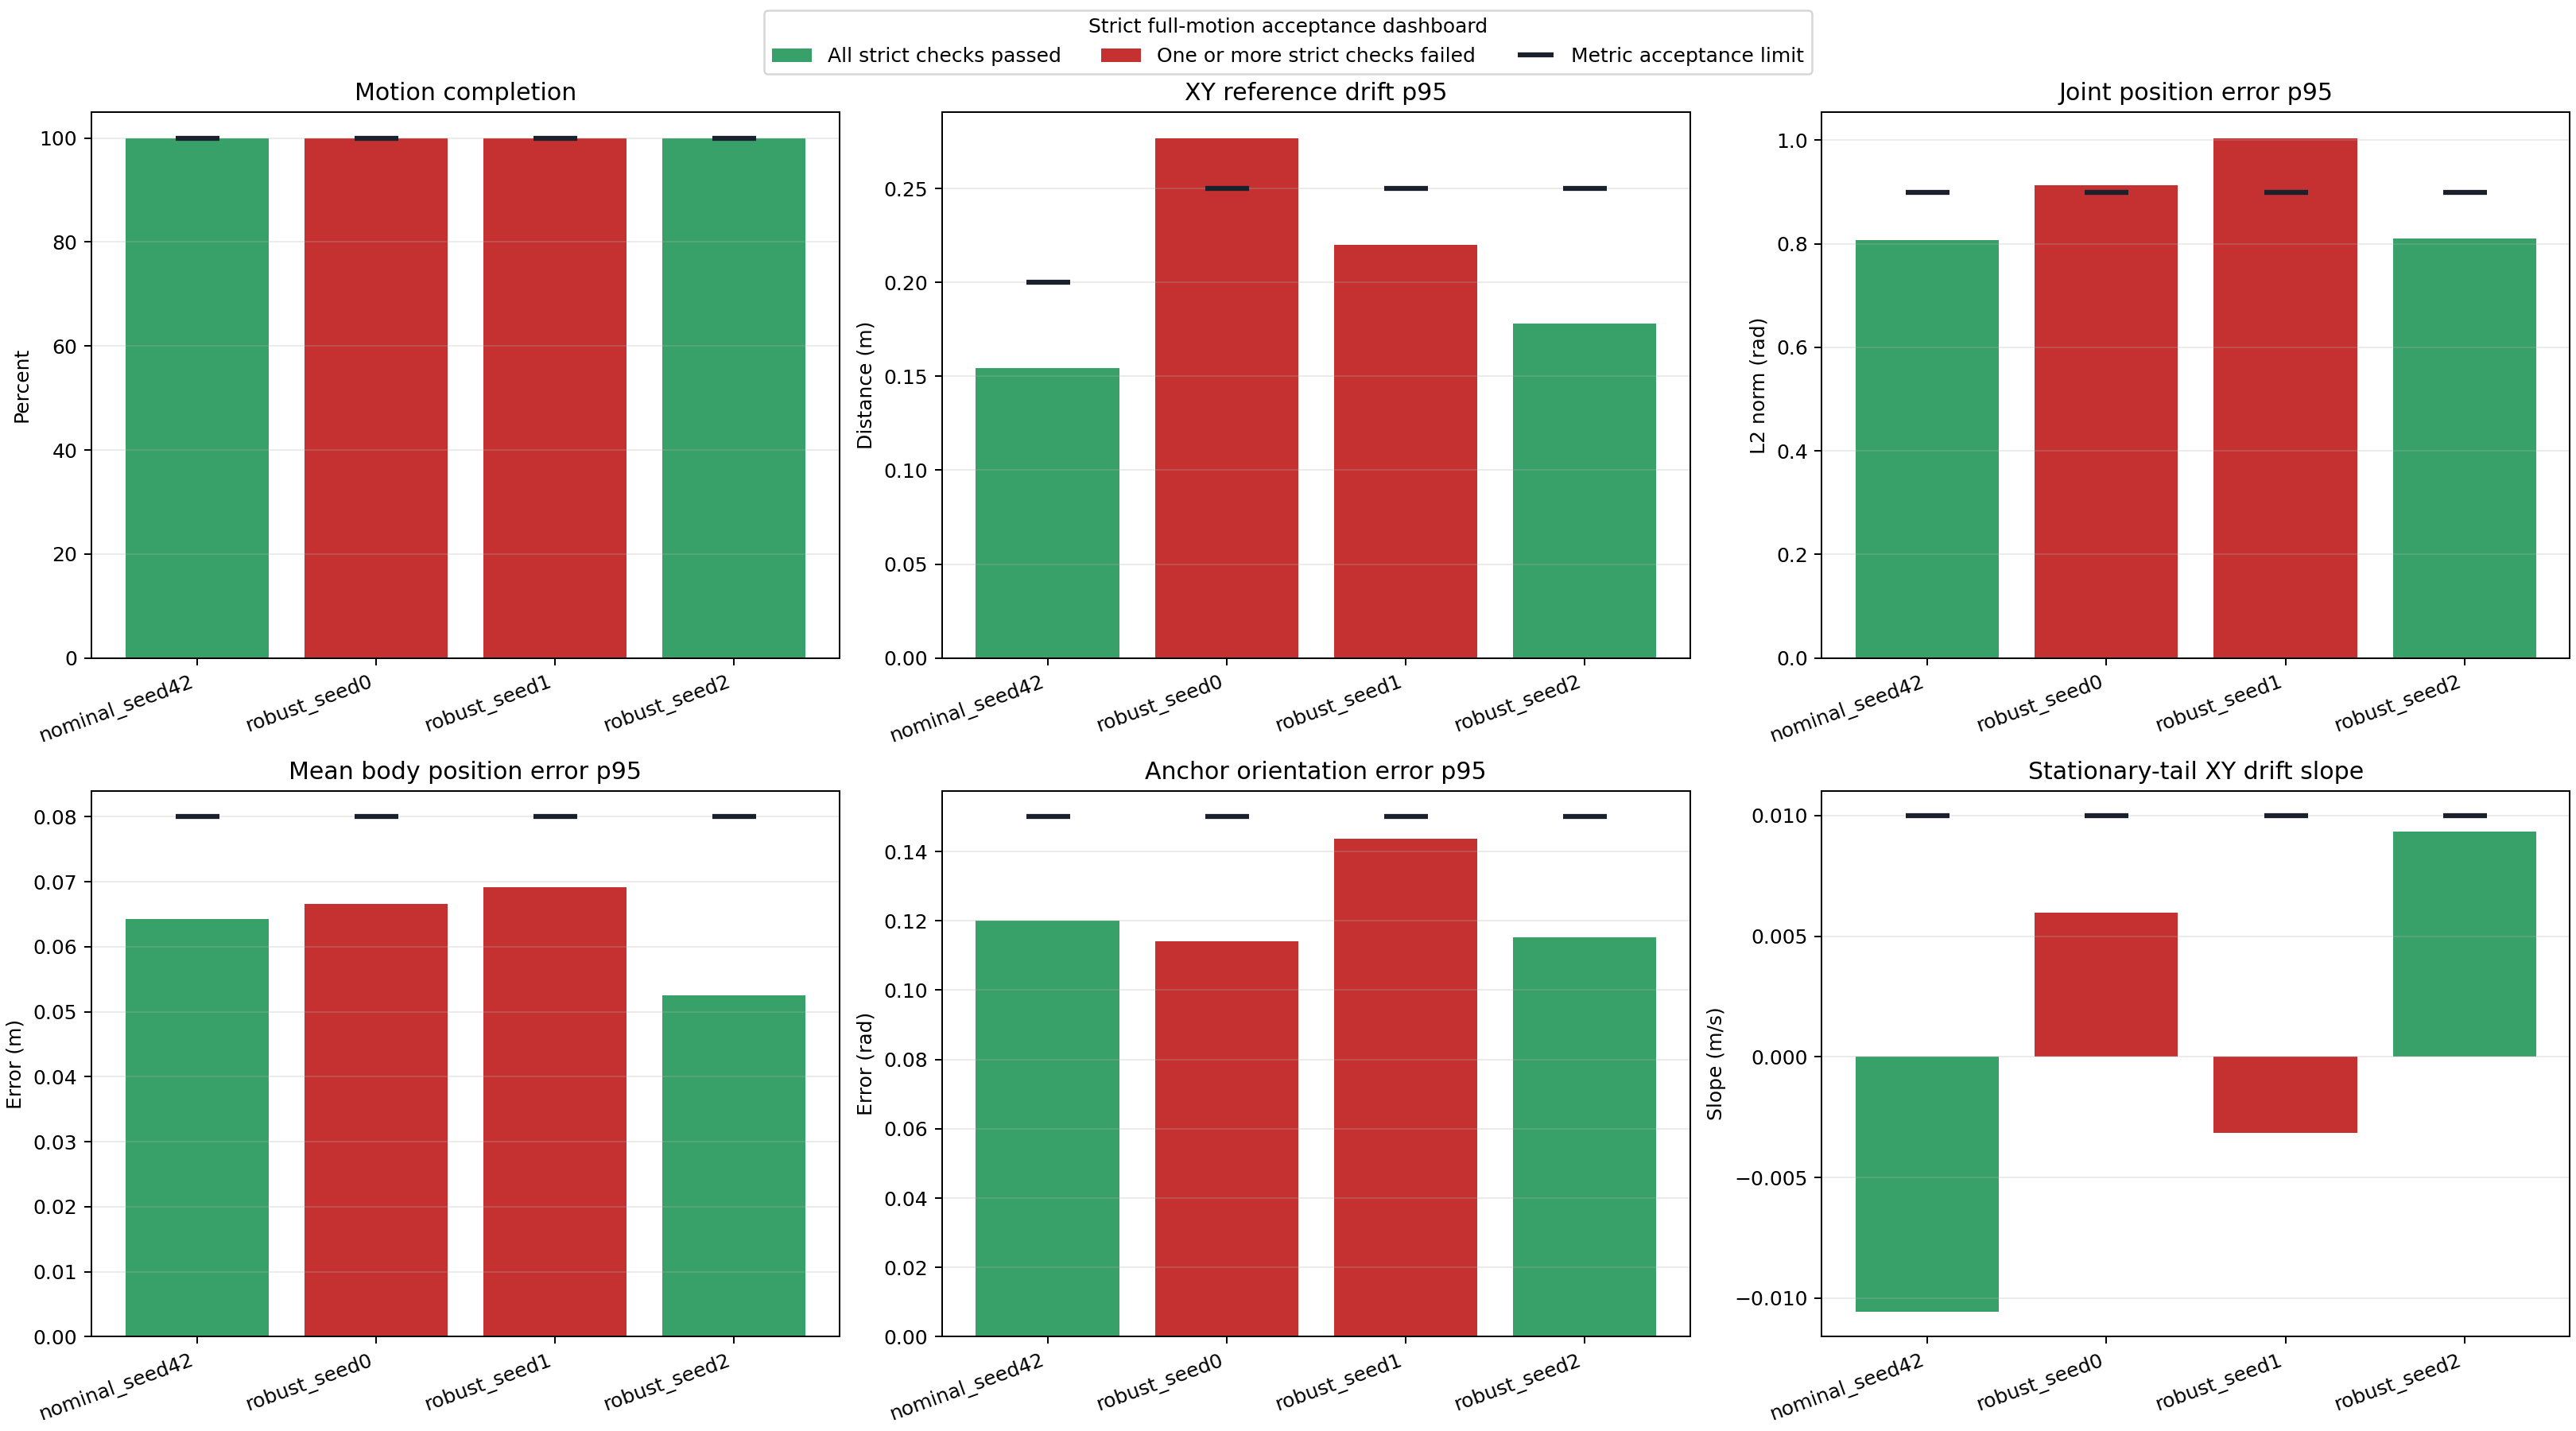

Source data for this figure (header and first rows):
label, logged_steps, motion_total_frames, simulated_duration_s, motion_completion_fraction, motion_completed, exact_motion_frame_sequence, terminal_terms, all_metrics_finite, no_motion_wrap, started_near_platform_center, reward_mean, reward_p95, anchor_pos_mean, anchor_pos_p95, anchor_pos_max, anchor_rot_p95, body_pos_mean, body_pos_p95, body_pos_max, joint_pos_mean, joint_pos_p95, joint_pos_max, max_distance_from_center_m
nominal_seed42, 3972, 3972, 39.72, 1.0, True, True, , True, True, True, 0.0722, 0.07585, 0.08161, 0.1552, 0.1851, 0.1201, 0.04205, 0.06431, 0.08997, 0.6215, 0.8074, 0.9506, 0.5895
robust_seed0, 3972, 3972, 39.72, 1.0, True, True, , True, True, True, 0.07063, 0.07508, 0.118, 0.277, 0.3497, 0.1141, 0.04412, 0.06663, 0.08533, 0.6547, 0.9126, 1.201, 0.6695
robust_seed1, 3972, 3972, 39.72, 1.0, True, True, , True, True, True, 0.07008, 0.0757, 0.1153, 0.2209, 0.277, 0.1437, 0.04542, 0.06912, 0.1006, 0.684, 1.004, 1.332, 0.6189
robust_seed2, 3972, 3972, 39.72, 1.0, True, True, , True, True, True, 0.07219, 0.07579, 0.0757, 0.1799, 0.2473, 0.1153, 0.03678, 0.05255, 0.07208, 0.5797, 0.8101, 1.085, 0.6079
